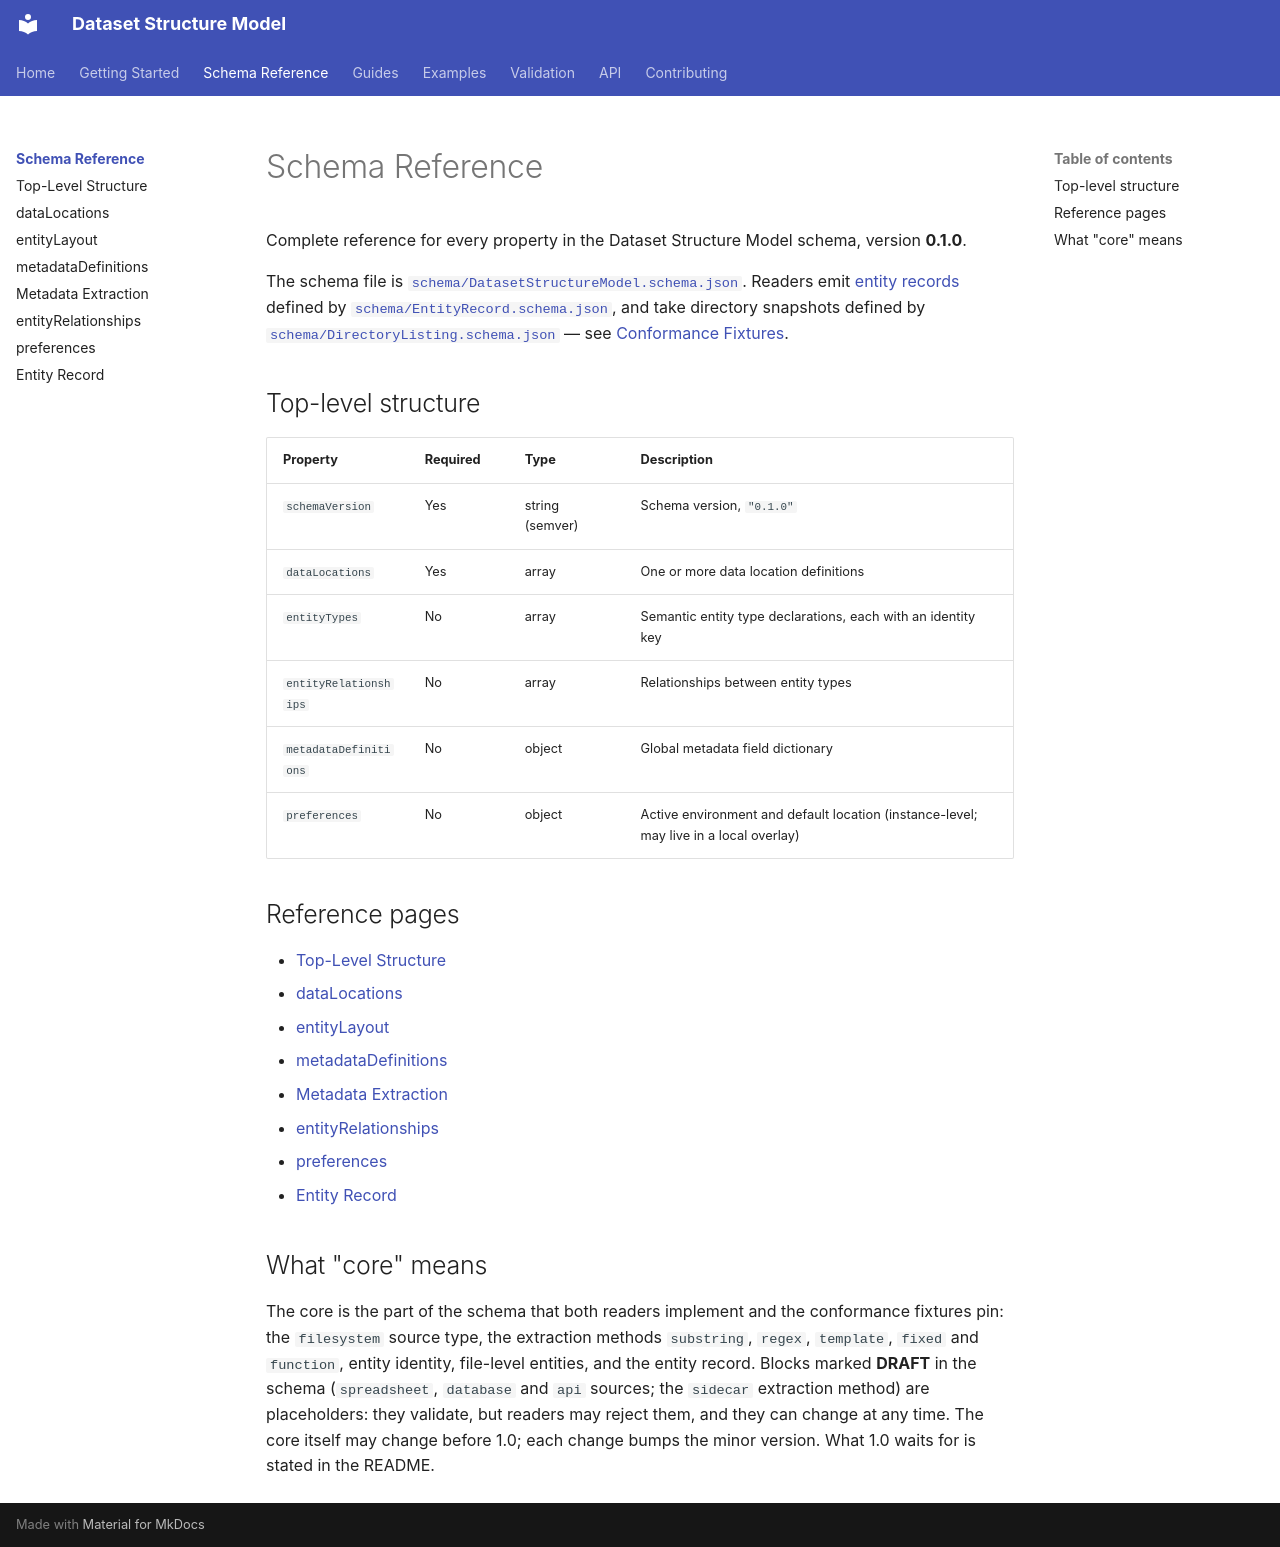

repository: framover/dataset-structure-model · page: reference/index.html · generator: mkdocs

# Schema Reference

Complete reference for every property in the Dataset Structure Model schema, version **0.1.0**.

The schema file is [`schema/DatasetStructureModel.schema.json`](https://github.com/framover/dataset-structure-model/blob/main/schema/DatasetStructureModel.schema.json). Readers emit [entity records](entity-record.md) defined by [`schema/EntityRecord.schema.json`](https://github.com/framover/dataset-structure-model/blob/main/schema/EntityRecord.schema.json), and take directory snapshots defined by [`schema/DirectoryListing.schema.json`](https://github.com/framover/dataset-structure-model/blob/main/schema/DirectoryListing.schema.json) — see [Conformance Fixtures](../guides/conformance.md).

## Top-level structure

| Property | Required | Type | Description |
|----------|----------|------|-------------|
| `schemaVersion` | Yes | string (semver) | Schema version, `"0.1.0"` |
| `dataLocations` | Yes | array | One or more data location definitions |
| `entityTypes` | No | array | Semantic entity type declarations, each with an identity key |
| `entityRelationships` | No | array | Relationships between entity types |
| `metadataDefinitions` | No | object | Global metadata field dictionary |
| `preferences` | No | object | Active environment and default location (instance-level; may live in a local overlay) |

## Reference pages

- [Top-Level Structure](overview.md)
- [dataLocations](data-locations.md)
- [entityLayout](entity-layout.md)
- [metadataDefinitions](metadata-definitions.md)
- [Metadata Extraction](metadata-extraction.md)
- [entityRelationships](entity-relationships.md)
- [preferences](preferences.md)
- [Entity Record](entity-record.md)

## What "core" means

The core is the part of the schema that both readers implement and the conformance fixtures pin: the `filesystem` source type, the extraction methods `substring`, `regex`, `template`, `fixed` and `function`, entity identity, file-level entities, and the entity record. Blocks marked **DRAFT** in the schema (`spreadsheet`, `database` and `api` sources; the `sidecar` extraction method) are placeholders: they validate, but readers may reject them, and they can change at any time. The core itself may change before 1.0; each change bumps the minor version. What 1.0 waits for is stated in the README.
